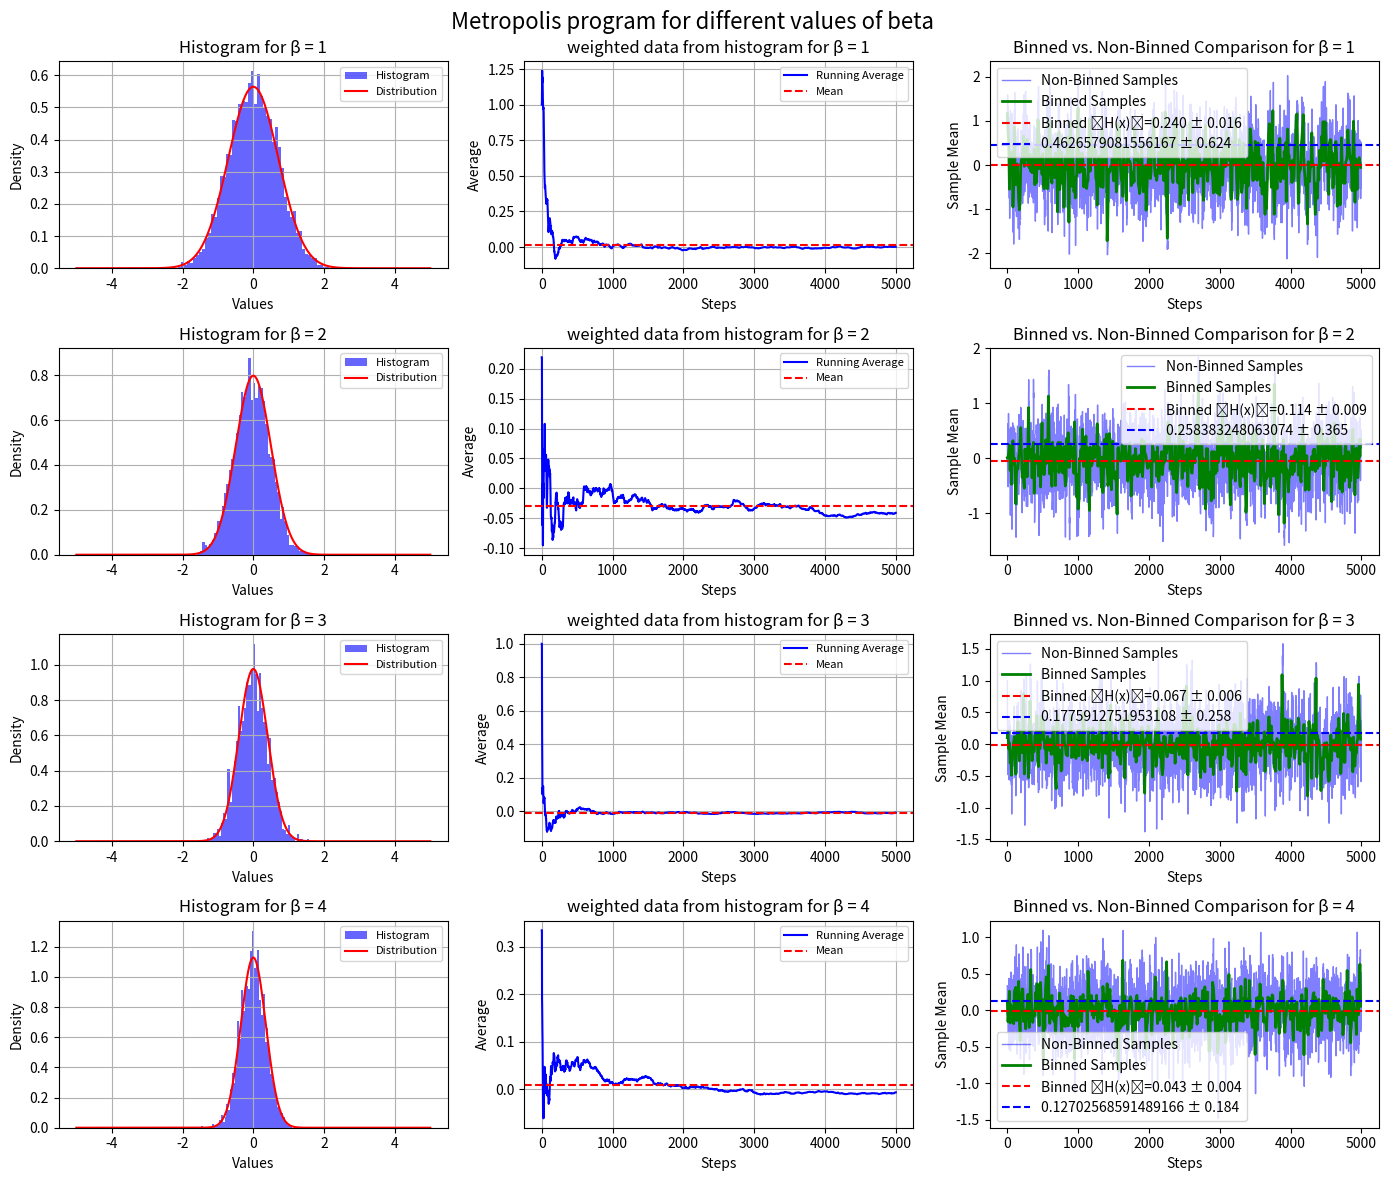

Source code (Python):
# -*- coding: utf-8 -*-
"""
Created on Tue Mar 25 13:10:04 2025

[redacted]
"""

# [redacted]


import numpy as np
import matplotlib.pyplot as plt

# Defining parameters
x_0 = 1 # Initial position
N = 5000  # Number of steps
delta = 1.0  #only set to 1 to increase step size
beta = [1, 2, 3, 4]  # List of values beta can be for example where beta =1/k*T shows inverse temperature relation
bin_size = 10

def H(x):
    return x**2  # stating that H(x)=x**2(hamiltonian function)


def metropolis(H, x0, steps, beta, delta): #defining metropolis function
    x = x0
    answers = []  # empty list to store values that will later be worked out 
    for _ in range(N): #starting part of the markov chain
        x_new = x + np.random.uniform(-delta, delta)  # Propose new value/state
        dH = H(x_new) - H(x)  # Change in Hamiltonian
        r = np.random.uniform(0, 1)  # Random number to accept between 0 and 1
        if dH < 0 or r < np.exp(-dH * B):  # Metropolis acceptance criteria
            x = x_new  # If line above is true which it will be then it accepts the new state that is defined 
        answers.append(x)  # appends the values to the empty list that answers equals
    return answers # just gives values stored in answers =[]


plt.figure(figsize=(14, 12)) #size of plots in x and y direction
plt.suptitle("Metropolis program for different values of beta ", fontsize=16) #main title

for i, B in enumerate(beta, 1):
    
    answers = metropolis(H, x_0, N, B, delta)
    
    #for non binned samples working out standard error,standard deviation,expectation value
    H_values = np.array([H(x) for x in answers])
    expec_H = np.mean(H_values) # mean of the hamiltonian values
    std_H = np.std(H_values,ddof=1) # standard deviation of hamiltonian values
    uncertanity =std_H/np.sqrt(len(H_values)) #standard error in hamiltonian 
    
    
    x = np.linspace(-5, 5, N) #giving x an arbitary range over the number of steps taken
    p_x = np.exp(-H(x) *B)  # Partition function proportionality
    norm = np.trapz(p_x, x)  # Normalize the distribution
    result = p_x / norm  # Normalized distribution
    
    binned_samples = np.array(answers).reshape(-1, bin_size).mean(axis=1)

   # Compute expectation value, standard deviation, and standard error for binned samples
    expectation_H_binned = np.mean([H(x) for x in binned_samples])
    std_H_binned = np.std([H(x) for x in binned_samples], ddof=1)
    std_error_H_binned = std_H_binned / np.sqrt(len(binned_samples))
    
    plt.subplot(4, 3, 3 * (i - 1) + 1)
    plt.hist(answers, bins=50, density=True, alpha=0.6, color='b', label='Histogram')
    plt.plot(x, result, 'r-', label="Distribution", linewidth=1.5)   
    plt.title(f"Histogram for β = {B}", fontsize=12)
    plt.xlabel("Values", fontsize=10)
    plt.ylabel("Density", fontsize=10)
    plt.legend(fontsize=8)
    plt.grid()
    
    running_avg = np.cumsum(answers) / np.arange(1, len(answers) + 1) # cumulative sum over all the steps program is run over
    plt.subplot(4, 3, 3 * (i - 1) + 2)
    plt.plot(running_avg, color='blue', label='Running Average', linewidth=1.5)
    plt.axhline(np.mean(running_avg), color='red', linestyle='--', label='Mean', linewidth=1.5)
    plt.title(f"weighted data from histogram for β = {B}", fontsize=12)
    plt.xlabel("Steps", fontsize=10)
    plt.ylabel("Average", fontsize=10)
    plt.legend(fontsize=8)
    plt.grid()
    
    plt.subplot(4, 3, 3 * (i - 1) + 3)
    plt.plot(answers, label='Non-Binned Samples', color='b', alpha=0.5, linewidth=1)
    plt.plot(np.arange(0, len(answers), bin_size), binned_samples, label='Binned Samples', color='g', linewidth=2)
    plt.axhline(np.mean(binned_samples), color='r', linestyle='--', label=f'Binned ⟨H(x)⟩={expectation_H_binned:.3f} ± {std_error_H_binned:.3f}')
    plt.axhline(np.mean(H_values), color='b', linestyle='--', label=f'{expec_H} ± {std_H:.3f}')
    plt.xlabel('Steps')
    plt.ylabel('Sample Mean')
    plt.legend()
    plt.title(f'Binned vs. Non-Binned Comparison for β = {B}')
    

plt.tight_layout()  
plt.savefig("metropolis for different values of beta.pdf")
plt.show()